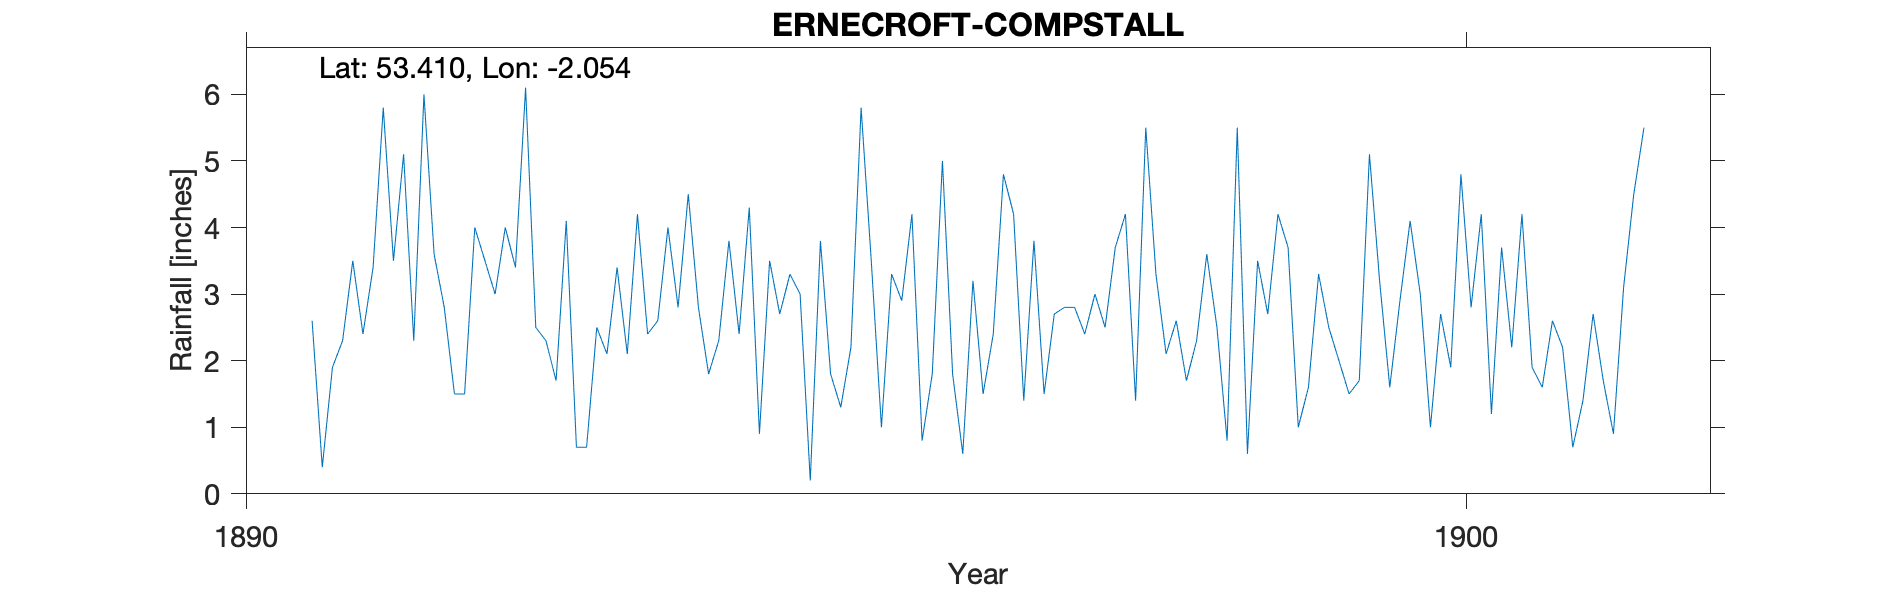

Values plotted in this chart, from the file beside it:
ERNECROFT-COMPSTALL, , , , , , , , , , , , , , , , , , , , 
Grid ref, SJ965904, Long, -2.054, Lat, 53.41, Elevation, 310, ft., , , , , , , , , , , , 
Station no, RR4225, , , , , , , , , , , , , , , , , , , 
, 1890, 1891, 1892, 1893, 1894, 1895, 1896, 1897, 1898, 1899, 1900, 1901, 1902, 1903, 1904, 1905, 1906, 1907, 1908, 1909
January, , 2.6, 3.6, 1.7, 2.8, 3, 0.8, 1.5, 2.1, 3.7, 4.1, 1.9, , , , , , , , 
February, , 0.4, 2.8, 4.1, 4.5, 0.2, 1.8, 2.7, 2.6, 1, 3, 1.6, , , , , , , , 
March, , 1.9, 1.5, 0.7, 2.8, 3.8, 5, 2.8, 1.7, 1.6, 1, 2.6, , , , , , , , 
April, , 2.3, 1.5, 0.7, 1.8, 1.8, 1.8, 2.8, 2.3, 3.3, 2.7, 2.2, , , , , , , , 
May, , 3.5, 4, 2.5, 2.3, 1.3, 0.6, 2.4, 3.6, 2.5, 1.9, 0.7, , , , , , , , 
June, , 2.4, 3.5, 2.1, 3.8, 2.2, 3.2, 3, 2.5, 2, 4.8, 1.4, , , , , , , , 
July, , 3.4, 3, 3.4, 2.4, 5.8, 1.5, 2.5, 0.8, 1.5, 2.8, 2.7, , , , , , , , 
August, , 5.8, 4, 2.1, 4.3, 3.5, 2.4, 3.7, 5.5, 1.7, 4.2, 1.7, , , , , , , , 
September, , 3.5, 3.4, 4.2, 0.9, 1, 4.8, 4.2, 0.6, 5.1, 1.2, 0.9, , , , , , , , 
October, , 5.1, 6.1, 2.4, 3.5, 3.3, 4.2, 1.4, 3.5, 3.2, 3.7, 3.1, , , , , , , , 
November, , 2.3, 2.5, 2.6, 2.7, 2.9, 1.4, 5.5, 2.7, 1.6, 2.2, 4.5, , , , , , , , 
December, , 6, 2.3, 4, 3.3, 4.2, 3.8, 3.3, 4.2, 2.9, 4.2, 5.5, , , , , , , , 
Total, , 39.2, 38.2, 30.5, 35.1, 33, 31.3, 35.8, 32.1, 30.1, 35.8, 28.8, , , , , , , , 
NGR is Ernocroft Hall, where the observe…, , , , , , , , , , , , , , , , , , , , 
